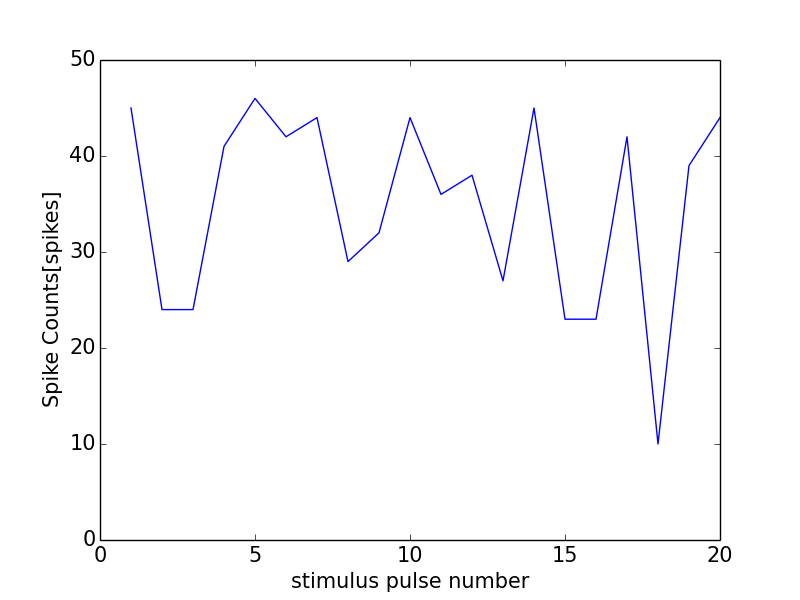

The table this chart was drawn from, first rows:
0, 0.0
0, 0
1, 45
2, 24
3, 24
4, 41
5, 46
6, 42
7, 44
8, 29
9, 32
10, 44
11, 36
12, 38
13, 27
14, 45
15, 23
16, 23
17, 42
18, 10
19, 39
20, 44
21, 0
